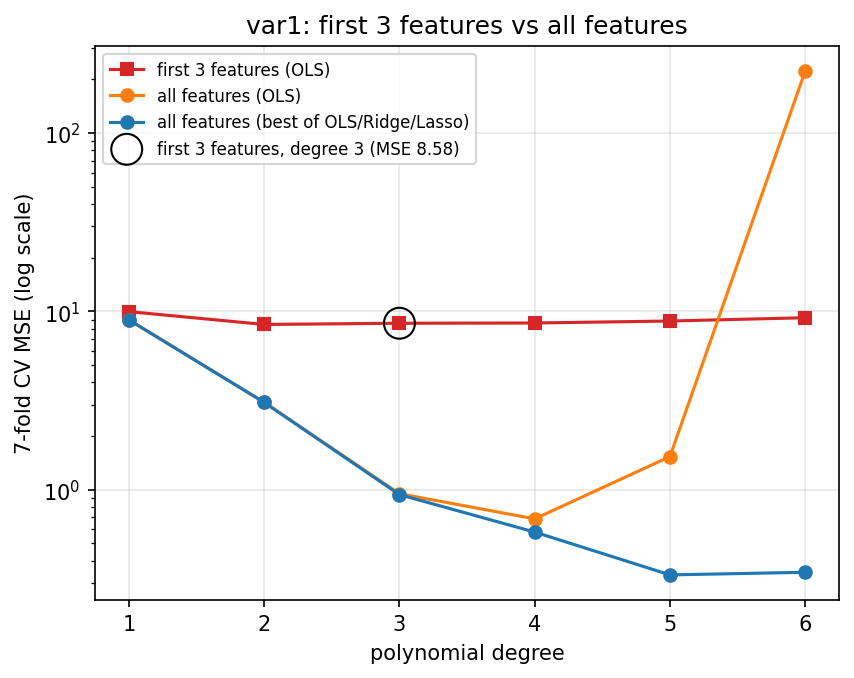

Data behind this chart, as committed beside it:
degree, cv_mse, cv_std, cv_r2
1, 9.965, 1.137, 0.03041
2, 8.442, 0.6556, 0.1786
3, 8.577, 0.5502, 0.1655
4, 8.604, 0.5383, 0.1629
5, 8.826, 0.5455, 0.1413
6, 9.21, 0.4901, 0.1039
